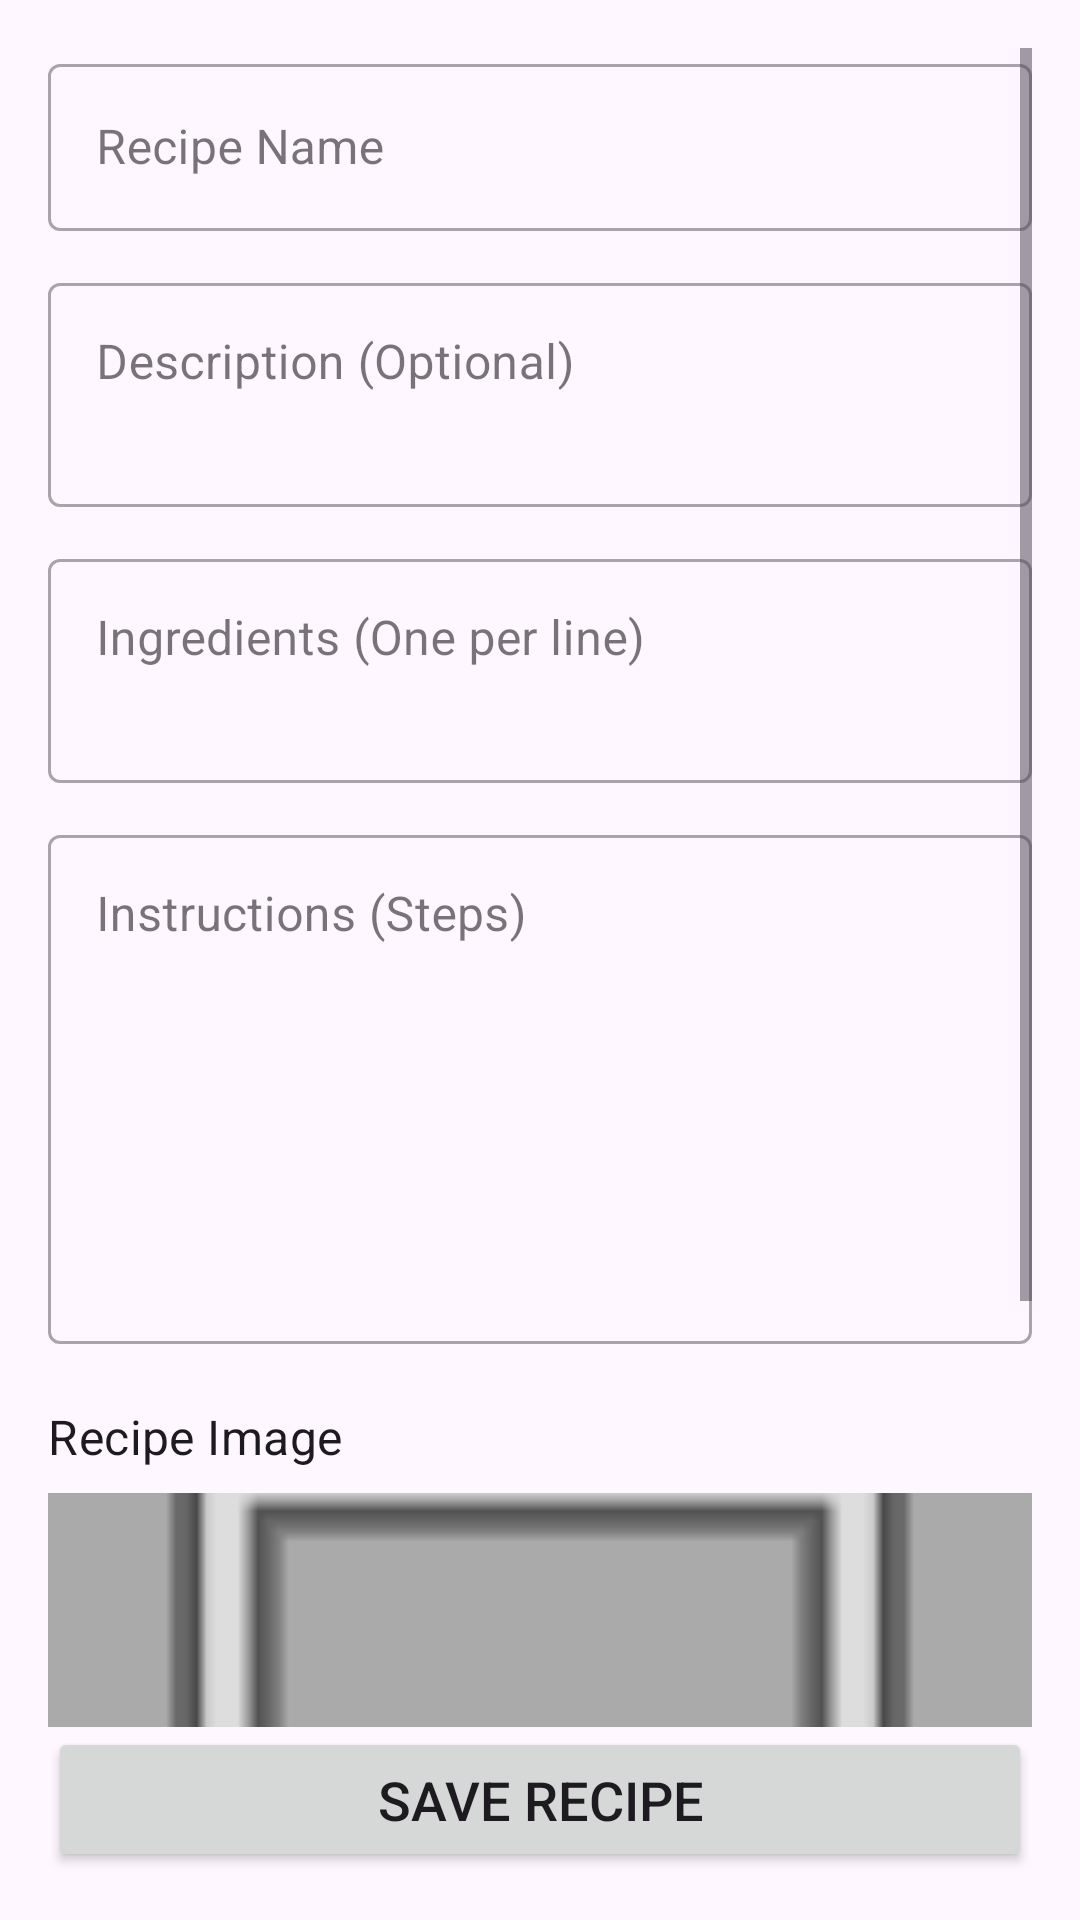

Reconstruct the res/layout file that produces this screen, plus the resources it refers to.
<!-- AndroidManifest.xml: application theme Theme.RimasBIY -->
<!-- res/layout/activity_add.xml -->
<?xml version="1.0" encoding="utf-8"?>
<androidx.constraintlayout.widget.ConstraintLayout
    xmlns:android="http://schemas.android.com/apk/res/android"
    xmlns:app="http://schemas.android.com/apk/res-auto"
    xmlns:tools="http://schemas.android.com/tools"
    android:layout_width="match_parent"
    android:layout_height="match_parent"
    android:padding="16dp"
    tools:context=".Add">

    <ScrollView
        android:layout_width="match_parent"
        android:layout_height="0dp"
        app:layout_constraintTop_toTopOf="parent"
        app:layout_constraintBottom_toTopOf="@id/buttonsaverecipe">

        <LinearLayout
            android:layout_width="match_parent"
            android:layout_height="wrap_content"
            android:orientation="vertical">

            <com.google.android.material.textfield.TextInputLayout
                android:id="@+id/recipenamme"
                style="@style/Widget.MaterialComponents.TextInputLayout.OutlinedBox"
                android:layout_width="match_parent"
                android:layout_height="wrap_content"
                android:hint="Recipe Name"
                android:layout_marginBottom="12dp">

                <com.google.android.material.textfield.TextInputEditText
                    android:id="@+id/recipename"
                    android:layout_width="match_parent"
                    android:layout_height="wrap_content"
                    android:inputType="textCapWords" />
            </com.google.android.material.textfield.TextInputLayout>

            <com.google.android.material.textfield.TextInputLayout
                android:id="@+id/text_input_layout_description"
                style="@style/Widget.MaterialComponents.TextInputLayout.OutlinedBox"
                android:layout_width="match_parent"
                android:layout_height="wrap_content"
                android:hint="Description (Optional)"
                android:layout_marginBottom="12dp">

                <com.google.android.material.textfield.TextInputEditText
                    android:id="@+id/descripition"
                    android:layout_width="match_parent"
                    android:layout_height="wrap_content"
                    android:inputType="textMultiLine"
                    android:gravity="top"
                    android:minLines="2" />
            </com.google.android.material.textfield.TextInputLayout>

            <com.google.android.material.textfield.TextInputLayout
                android:id="@+id/text_input_layout_ingredients"
                style="@style/Widget.MaterialComponents.TextInputLayout.OutlinedBox"
                android:layout_width="match_parent"
                android:layout_height="wrap_content"
                android:hint="Ingredients (One per line)"
                android:layout_marginBottom="12dp">

                <com.google.android.material.textfield.TextInputEditText
                    android:id="@+id/ingredients"
                    android:layout_width="match_parent"
                    android:layout_height="wrap_content"
                    android:inputType="textMultiLine"
                    android:gravity="top"
                    android:minLines="2" />
            </com.google.android.material.textfield.TextInputLayout>

            <com.google.android.material.textfield.TextInputLayout
                android:id="@+id/text_input_layout_instructions"
                style="@style/Widget.MaterialComponents.TextInputLayout.OutlinedBox"
                android:layout_width="match_parent"
                android:layout_height="wrap_content"
                android:hint="Instructions (Steps)"
                android:layout_marginBottom="12dp">

                <com.google.android.material.textfield.TextInputEditText
                    android:id="@+id/instructions"
                    android:layout_width="match_parent"
                    android:layout_height="wrap_content"
                    android:inputType="textMultiLine"
                    android:gravity="top"
                    android:minLines="7" />
            </com.google.android.material.textfield.TextInputLayout>

            <TextView
                android:layout_width="wrap_content"
                android:layout_height="wrap_content"
                android:text="Recipe Image"
                android:textAppearance="?attr/textAppearanceSubtitle1"
                android:layout_marginTop="8dp"/>

            <ImageView
                android:id="@+id/imagerecipe"
                android:layout_width="match_parent"
                android:layout_height="200dp"
                android:layout_marginTop="8dp"
                android:scaleType="centerCrop"
                android:background="@android:color/darker_gray"
                android:contentDescription="Recipe image preview"
                app:srcCompat="@android:drawable/ic_menu_gallery"
                android:layout_marginBottom="8dp"/>

            <Button
                android:id="@+id/button_select_image"
                android:layout_width="match_parent"
                android:layout_height="wrap_content"
                android:text="Select Image"
                android:layout_marginBottom="12dp"/>

        </LinearLayout>
    </ScrollView>

    <Button
        android:id="@+id/buttonsaverecipe"
        android:layout_width="match_parent"
        android:layout_height="wrap_content"
        android:text="Save Recipe"
        android:textSize="18sp"
        android:padding="12dp"
        app:layout_constraintBottom_toBottomOf="parent"
        app:layout_constraintStart_toStartOf="parent"
        app:layout_constraintEnd_toEndOf="parent" />

</androidx.constraintlayout.widget.ConstraintLayout>
<!-- resources referenced by this layout -->
<resources>
  <style name="Theme.RimasBIY" parent="Base.Theme.RimasBIY" />
  <style name="Base.Theme.RimasBIY" parent="Theme.Material3.DayNight.NoActionBar">
          
          
      </style>
</resources>
